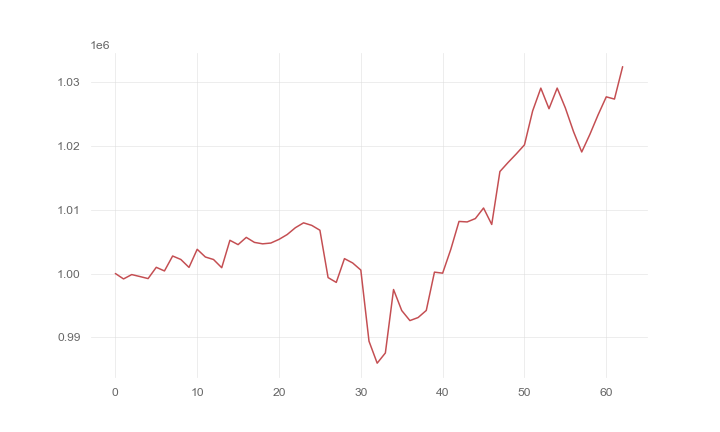

Values plotted in this chart, from the file beside it:
, 0
0, 1000000
1, 999153
2, 999833
3, 999526
4, 999208
5, 1000968
6, 1000401
7, 1002738
8, 1002197
9, 1000956
10, 1003787
11, 1002581
12, 1002187
13, 1000906
14, 1005193
15, 1004516
16, 1005648
17, 1004866
18, 1004641
19, 1004765
20, 1005337
21, 1006093
22, 1007160
23, 1007923
24, 1007528
25, 1006767
26, 999362
27, 998611
28, 1002326
29, 1001652
30, 1000539
31, 989415
32, 985978
33, 987574
34, 997496
35, 994210
36, 992638
37, 993114
38, 994222
39, 1000215
40, 1000053
41, 1003786
42, 1008144
43, 1008067
44, 1008593
45, 1010242
46, 1007670
47, 1015948
48, 1017364
49, 1018702
50, 1020115
51, 1025422
52, 1028992
53, 1025770
54, 1028997
55, 1025884
56, 1022178
57, 1019006
58, 1021769
59, 1024811
... 3 more rows
